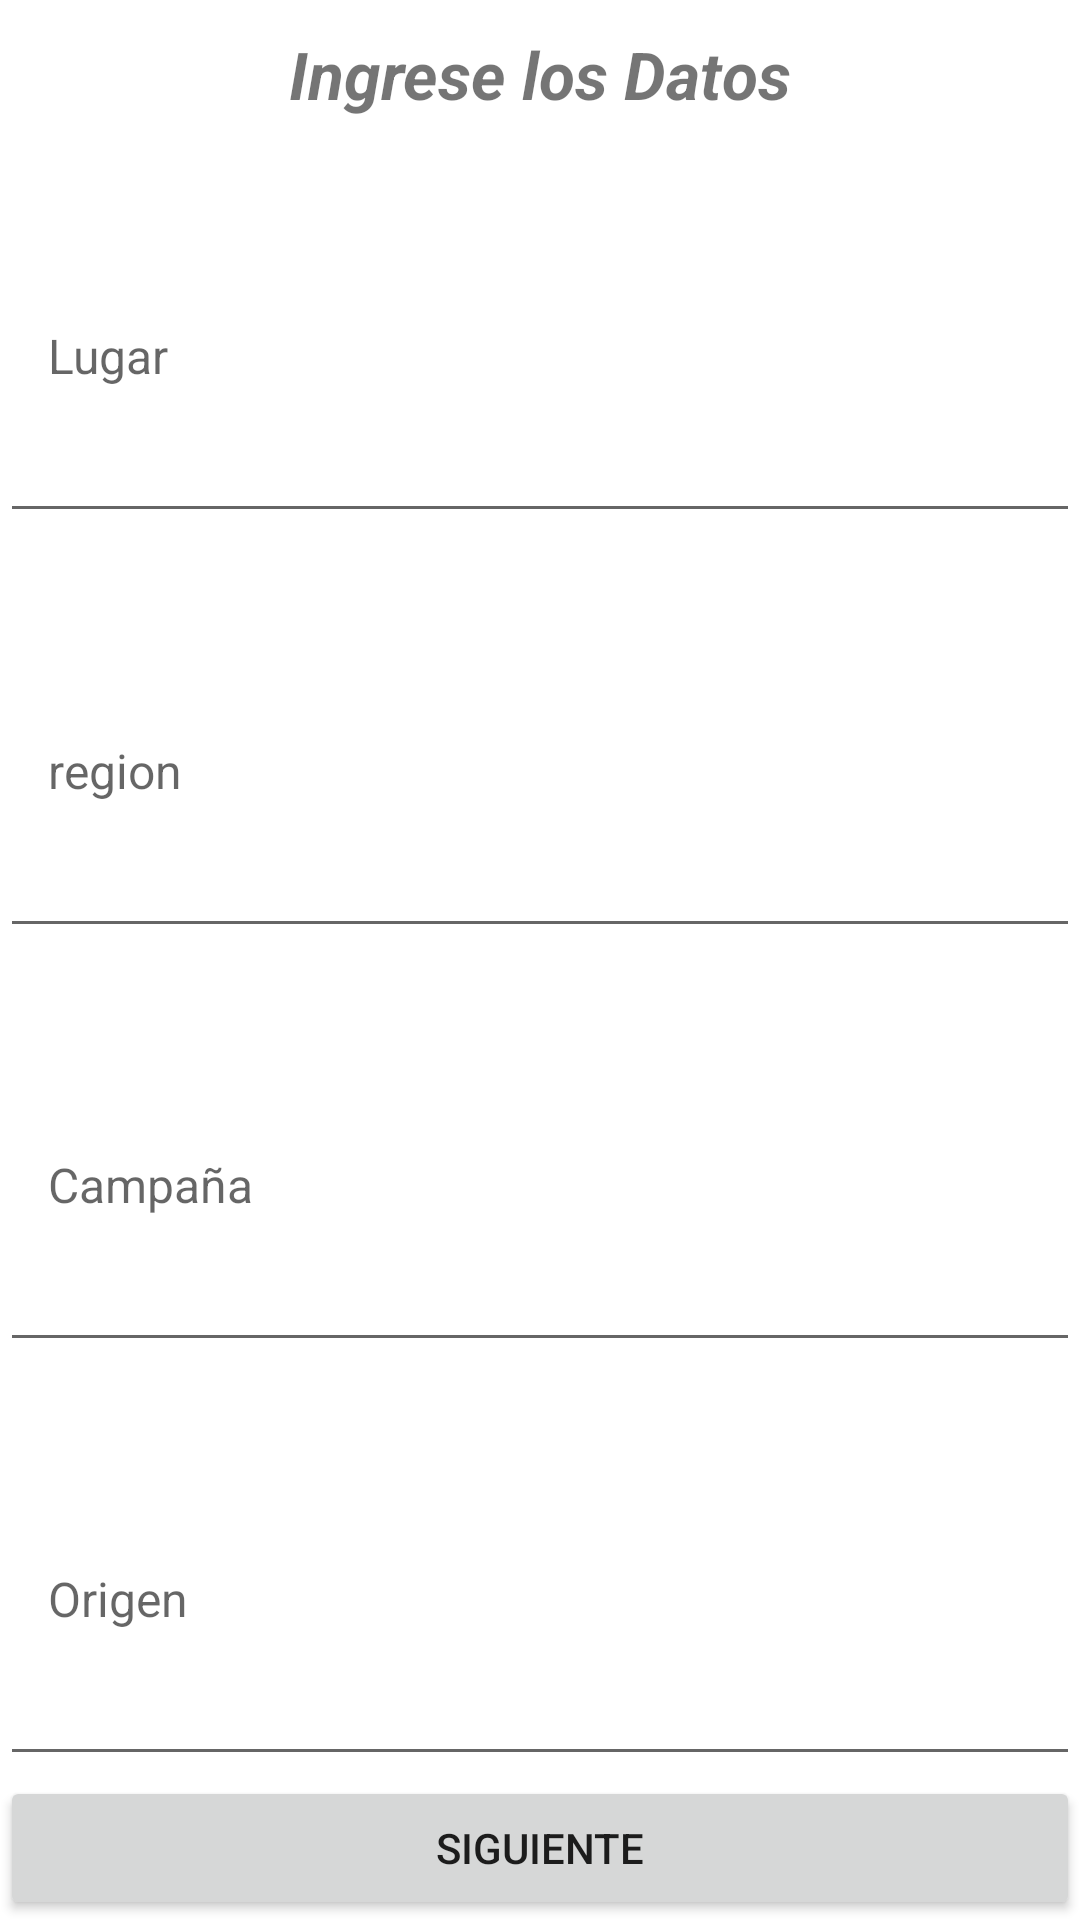

Write the Android layout XML for this screen, with the resource values it uses.
<!-- AndroidManifest.xml: application theme Theme.Kyklos -->
<!-- res/layout/activity_main.xml -->
<?xml version="1.0" encoding="utf-8"?>
<LinearLayout xmlns:android="http://schemas.android.com/apk/res/android"
    xmlns:app="http://schemas.android.com/apk/res-auto"
    xmlns:tools="http://schemas.android.com/tools"
    android:id="@+id/layout"
    android:layout_width="match_parent"
    android:layout_height="wrap_content"
    android:layout_marginTop="10dp"
    android:orientation="vertical"
    tools:context=".MainActivity">





    <TextView
        android:id="@+id/textView"
        android:layout_width="wrap_content"
        android:layout_height="wrap_content"
        android:layout_gravity="center_horizontal"
        android:layout_marginTop="10dp"
        android:text="@string/ingrese_los_datos"
        android:textSize="22sp"
        android:textStyle="bold|italic" />

    <EditText
        android:id="@+id/et_lugar"
        android:layout_width="match_parent"
        android:layout_height="match_parent"
        android:layout_marginTop="20dp"
        android:layout_weight="1"
        android:autofillHints=""
        android:hint="@string/lugar"
        android:inputType="text"
        android:padding="16dp"
        android:textSize="16sp" />

    <EditText
        android:id="@+id/et_region"
        android:layout_width="match_parent"
        android:layout_height="match_parent"
        android:layout_marginTop="20dp"
        android:layout_weight="1"
        android:autofillHints=""
        android:hint="@string/region"
        android:inputType="text"
        android:padding="16dp"
        android:textSize="16sp" />

    <EditText
        android:id="@+id/et_campaña"
        android:layout_width="match_parent"
        android:layout_height="match_parent"
        android:layout_marginTop="20dp"
        android:layout_weight="1"
        android:autofillHints=""
        android:hint="@string/campa_a"
        android:inputType="text"
        android:padding="16dp"
        android:textSize="16sp" />

    <EditText
        android:id="@+id/et_origen"
        android:layout_width="match_parent"
        android:layout_height="match_parent"
        android:layout_marginTop="20dp"
        android:layout_weight="1"
        android:autofillHints=""
        android:hint="@string/origen"
        android:inputType="text"
        android:padding="16dp"
        android:textSize="16sp" />

    <Button
        android:id="@+id/btn_Siguiente"
        android:layout_width="match_parent"
        android:layout_height="wrap_content"
        android:text="Siguiente" />


</LinearLayout>
<!-- resources referenced by this layout -->
<resources>
  <string name="campa_a">Campaña</string>
  <string name="ingrese_los_datos">Ingrese los Datos</string>
  <string name="lugar">Lugar</string>
  <string name="origen">Origen</string>
  <string name="region">region</string>
  <style name="Theme.Kyklos" parent="Theme.MaterialComponents.DayNight.DarkActionBar">
          
          <item name="colorPrimary">@color/purple_500</item>
          <item name="colorPrimaryVariant">@color/purple_700</item>
          <item name="colorOnPrimary">@color/white</item>
          
          <item name="colorSecondary">@color/teal_200</item>
          <item name="colorSecondaryVariant">@color/teal_700</item>
          <item name="colorOnSecondary">@color/black</item>
          
          <item name="android:statusBarColor">?attr/colorPrimaryVariant</item>
          
      </style>
  <!-- not gathered from this repository: default colours our renderer supplied (Android Studio template values) -->
  <color name="purple_500">#FF6200EE</color>
  <color name="purple_700">#FF3700B3</color>
  <color name="teal_200">#FF03DAC5</color>
  <color name="teal_700">#FF018786</color>
  <color name="black">#FF000000</color>
  <color name="white">#FFFFFFFF</color>
</resources>
